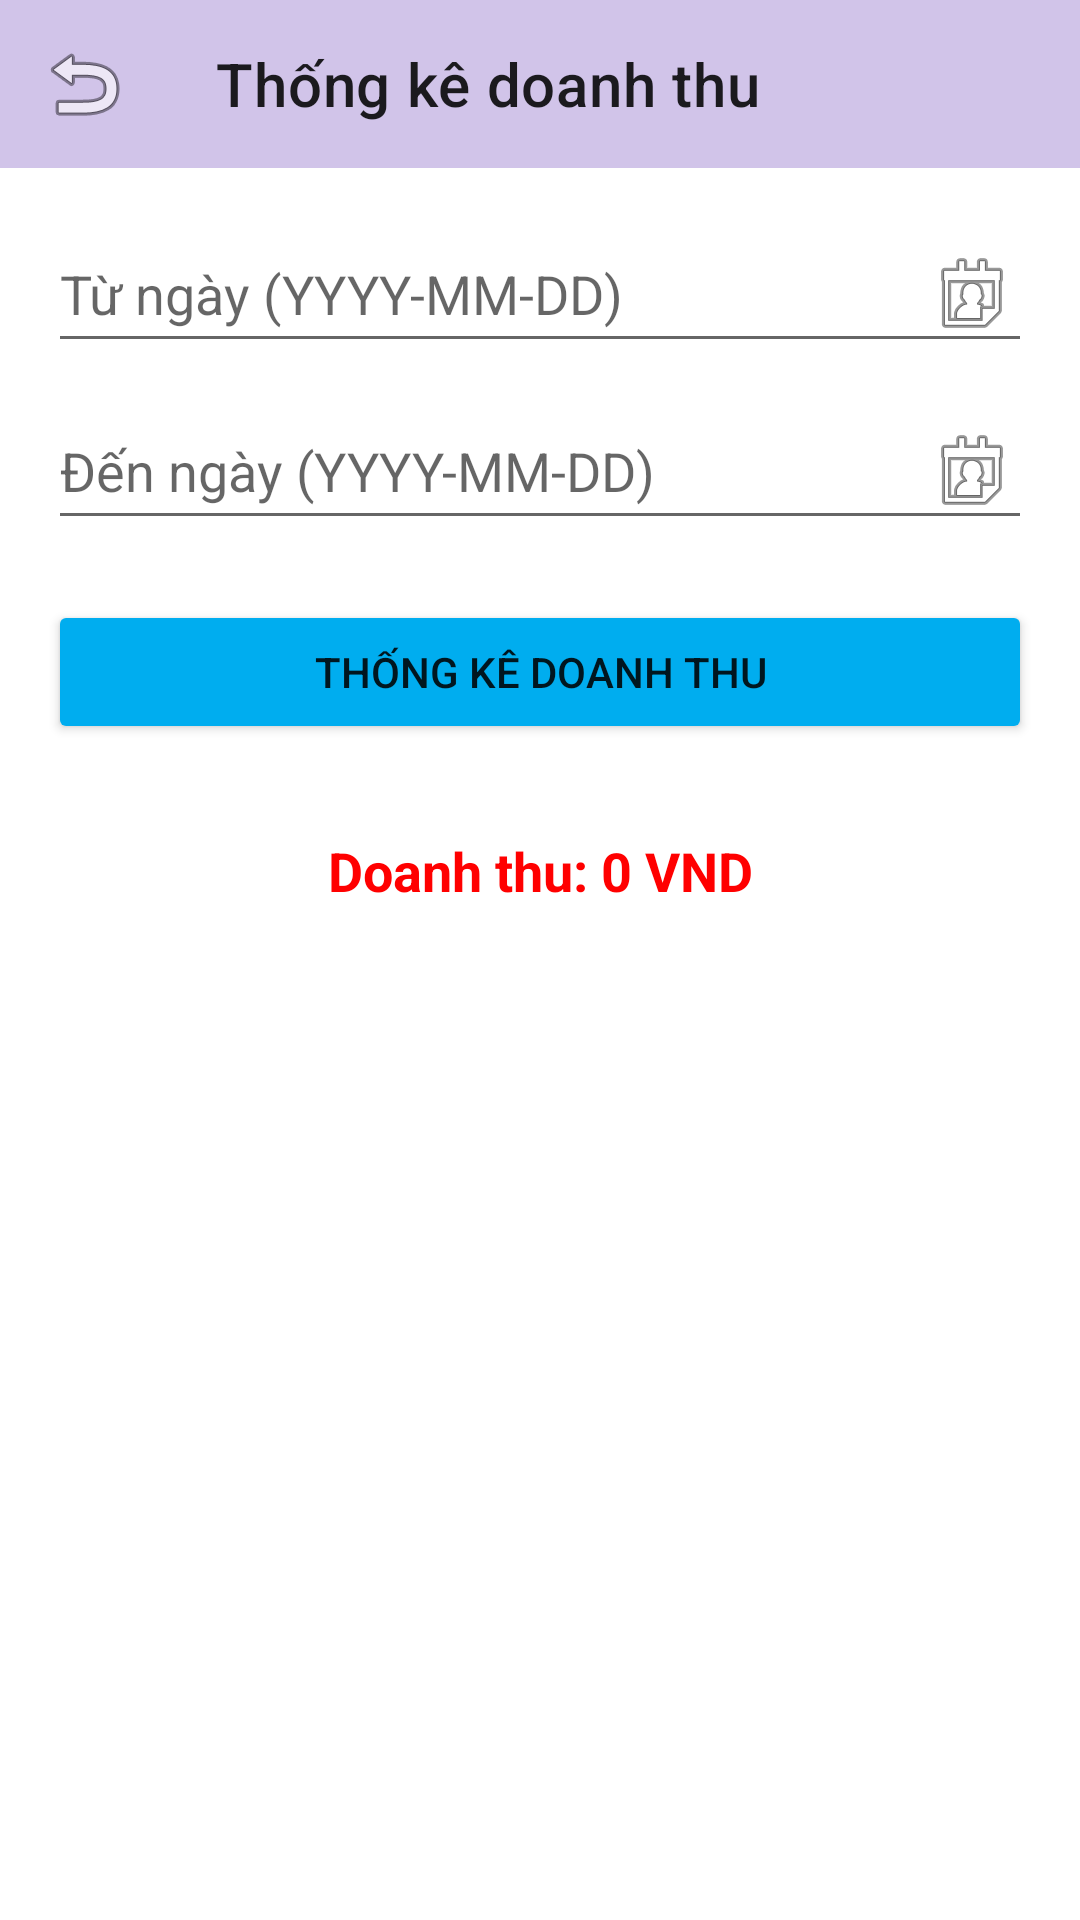

Here is an Android app screen rendered from its layout file. Give the layout XML and the strings, colors and styles it references.
<!-- AndroidManifest.xml: application theme Theme.MOB2041_PH44995 -->
<!-- res/layout/activity_thong_ke.xml -->
<?xml version="1.0" encoding="utf-8"?>
<LinearLayout xmlns:android="http://schemas.android.com/apk/res/android"
    xmlns:app="http://schemas.android.com/apk/res-auto"
    android:layout_width="match_parent"
    android:layout_height="match_parent"
    android:orientation="vertical">

    <androidx.appcompat.widget.Toolbar
        android:id="@+id/toolbarHD"
        android:layout_width="match_parent"
        android:layout_height="?attr/actionBarSize"
        android:background="#D1C4E9"
        app:navigationIcon="@android:drawable/ic_menu_revert"
        app:title="Thống kê doanh thu" />
    <LinearLayout
        android:layout_width="match_parent"
        android:layout_height="match_parent"
        android:orientation="vertical"
        android:padding="16dp">

        <EditText
            android:id="@+id/edtTuNgay"
            android:layout_width="match_parent"
            android:layout_height="wrap_content"
            android:hint="Từ ngày (YYYY-MM-DD)"
            android:focusable="false"
            android:drawableEnd="@android:drawable/ic_menu_my_calendar" />

        <EditText
            android:id="@+id/edtDenNgay"
            android:layout_width="match_parent"
            android:layout_height="wrap_content"
            android:hint="Đến ngày (YYYY-MM-DD)"
            android:layout_marginTop="10dp"
            android:focusable="false"
            android:drawableEnd="@android:drawable/ic_menu_my_calendar" />

        <Button
            android:id="@+id/btnThongKe"
            android:layout_width="match_parent"
            android:layout_height="wrap_content"
            android:text="Thống kê doanh thu"
            android:layout_marginTop="20dp"
            android:backgroundTint="#00ADEF" />

        <TextView
            android:id="@+id/txtDoanhThu"
            android:layout_width="match_parent"
            android:layout_height="wrap_content"
            android:text="Doanh thu: 0 VND"
            android:textColor="#FF0000"
            android:textSize="18sp"
            android:textStyle="bold"
            android:layout_marginTop="30dp"
            android:gravity="center" />
    </LinearLayout>

</LinearLayout>
<!-- resources referenced by this layout -->
<resources>
  <style name="Theme.MOB2041_PH44995" parent="Theme.MaterialComponents.DayNight.NoActionBar">
          <item name="colorPrimary">#2196F3</item>
          <item name="colorPrimaryVariant">#1976D2</item>
          <item name="colorOnPrimary">@color/white</item>
  
          <item name="android:statusBarColor">#2196F3</item>
      </style>
  <!-- not gathered from this repository: default colours our renderer supplied (Android Studio template values) -->
  <color name="white">#FFFFFFFF</color>
</resources>
